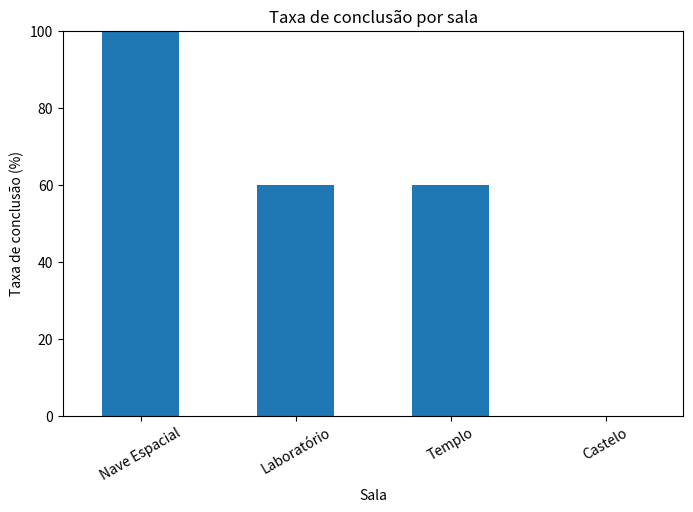
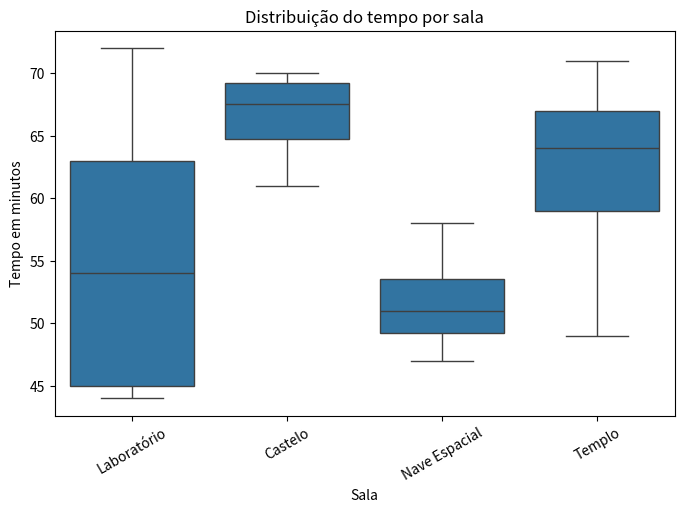
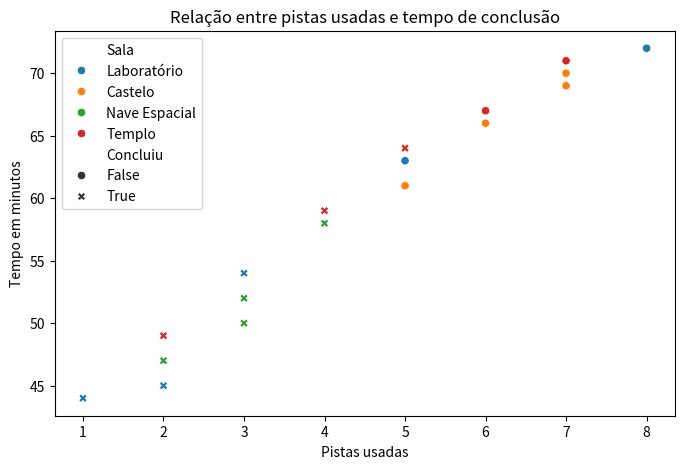

Source code (Python) for these figures, in order:
import pandas as pd
import matplotlib.pyplot as plt
import seaborn as sns

dados_escape = {
    "Equipa": [
        "E01", "E02", "E03", "E04", "E05",
        "E06", "E07", "E08", "E09", "E10",
        "E11", "E12", "E13", "E14", "E15",
        "E16", "E17", "E18"
    ],
    "Sala": [
        "Laboratório", "Castelo", "Nave Espacial", "Laboratório", "Templo",
        "Castelo", "Nave Espacial", "Templo", "Laboratório", "Castelo",
        "Templo", "Nave Espacial", "Laboratório", "Castelo", "Templo",
        "Nave Espacial", "Laboratório", "Templo"
    ],
    "Numero_Jogadores": [
        4, 5, 3, 6, 4, 2, 5, 6, 3, 4, 5, 6, 2, 3, 4, 5, 6, 3
    ],
    "Tempo_Minutos": [
        54, 61, 58, 45, 67, 70, 52, 49, 63, 66, 59, 47, 72, 69, 64, 50, 44, 71
    ],
    "Pistas_Usadas": [
        3, 5, 4, 2, 6, 7, 3, 2, 5, 6, 4, 2, 8, 7, 5, 3, 1, 7
    ],
    "Enigmas_Resolvidos": [
        8, 7, 9, 10, 7, 6, 10, 11, 7, 7, 8, 11, 6, 6, 8, 10, 12, 6
    ],
    "Concluiu": [
        True, False, True, True, False, False, True, True, False,
        False, True, True, False, False, True, True, True, False
    ]
}

df_escape = pd.DataFrame(dados_escape)

print("DataFrame:")
print(df_escape)

taxa_geral = df_escape["Concluiu"].mean() * 100

print("\nTaxa geral de conclusão:")
print(f"{taxa_geral:.2f}%")

taxa_por_sala = df_escape.groupby("Sala")["Concluiu"].mean() * 100

print("\nTaxa de conclusão por sala:")
print(taxa_por_sala)

plt.figure(figsize=(8, 5))
taxa_por_sala.sort_values(ascending=False).plot(kind="bar")
plt.title("Taxa de conclusão por sala")
plt.xlabel("Sala")
plt.ylabel("Taxa de conclusão (%)")
plt.xticks(rotation=30)
plt.ylim(0, 100)
plt.show()

tempo_medio_sala = df_escape.groupby("Sala")["Tempo_Minutos"].mean().sort_values(ascending=False)

print("\nTempo médio por sala:")
print(tempo_medio_sala)

plt.figure(figsize=(8, 5))
sns.boxplot(
    data=df_escape,
    x="Sala",
    y="Tempo_Minutos"
)
plt.title("Distribuição do tempo por sala")
plt.xlabel("Sala")
plt.ylabel("Tempo em minutos")
plt.xticks(rotation=30)
plt.show()

plt.figure(figsize=(8, 5))
sns.scatterplot(
    data=df_escape,
    x="Pistas_Usadas",
    y="Tempo_Minutos",
    hue="Sala",
    style="Concluiu"
)
plt.title("Relação entre pistas usadas e tempo de conclusão")
plt.xlabel("Pistas usadas")
plt.ylabel("Tempo em minutos")
plt.show()

correlacao_pistas_tempo = df_escape["Pistas_Usadas"].corr(df_escape["Tempo_Minutos"])
correlacao_jogadores_tempo = df_escape["Numero_Jogadores"].corr(df_escape["Tempo_Minutos"])
correlacao_enigmas_tempo = df_escape["Enigmas_Resolvidos"].corr(df_escape["Tempo_Minutos"])

print("\nCorrelação entre pistas usadas e tempo:")
print(correlacao_pistas_tempo)

print("\nCorrelação entre número de jogadores e tempo:")
print(correlacao_jogadores_tempo)

print("\nCorrelação entre enigmas resolvidos e tempo:")
print(correlacao_enigmas_tempo)

df_escape["Resultado"] = df_escape["Concluiu"].map({
    True: "Escapou",
    False: "Não escapou"
})

print("\nDataFrame com a nova coluna Resultado:")
print(df_escape)

tabela_cruzada = pd.crosstab(df_escape["Sala"], df_escape["Resultado"])

print("\nTabela cruzada entre Sala e Resultado:")
print(tabela_cruzada)

print("\nConclusão:")
print("""
A taxa geral de conclusão é de 55.56%, ou seja, pouco mais de metade das equipas conseguiu escapar.

A sala mais difícil parece ser o Castelo, uma vez que apresenta uma taxa de conclusão de 0%
e o tempo médio mais elevado, com 66.5 minutos.

A sala com melhor desempenho é a Nave Espacial, com uma taxa de conclusão de 100%
e o menor tempo médio, com 51.75 minutos.

Existe uma correlação muito forte e positiva entre o número de pistas usadas e o tempo,
aproximadamente 0.98. Isto indica que as equipas que usaram mais pistas tenderam
também a demorar mais tempo.

A correlação entre número de jogadores e tempo é negativa, aproximadamente -0.87,
o que sugere que equipas maiores tenderam a concluir os jogos mais rapidamente.

A correlação entre enigmas resolvidos e tempo também é negativa, aproximadamente -0.95,
indicando que equipas que resolveram mais enigmas tenderam a demorar menos tempo.

Assim, a empresa pode concluir que o Castelo deve ser revisto, pois parece demasiado difícil,
enquanto a Nave Espacial apresenta o melhor equilíbrio entre sucesso e tempo de conclusão.
""")
